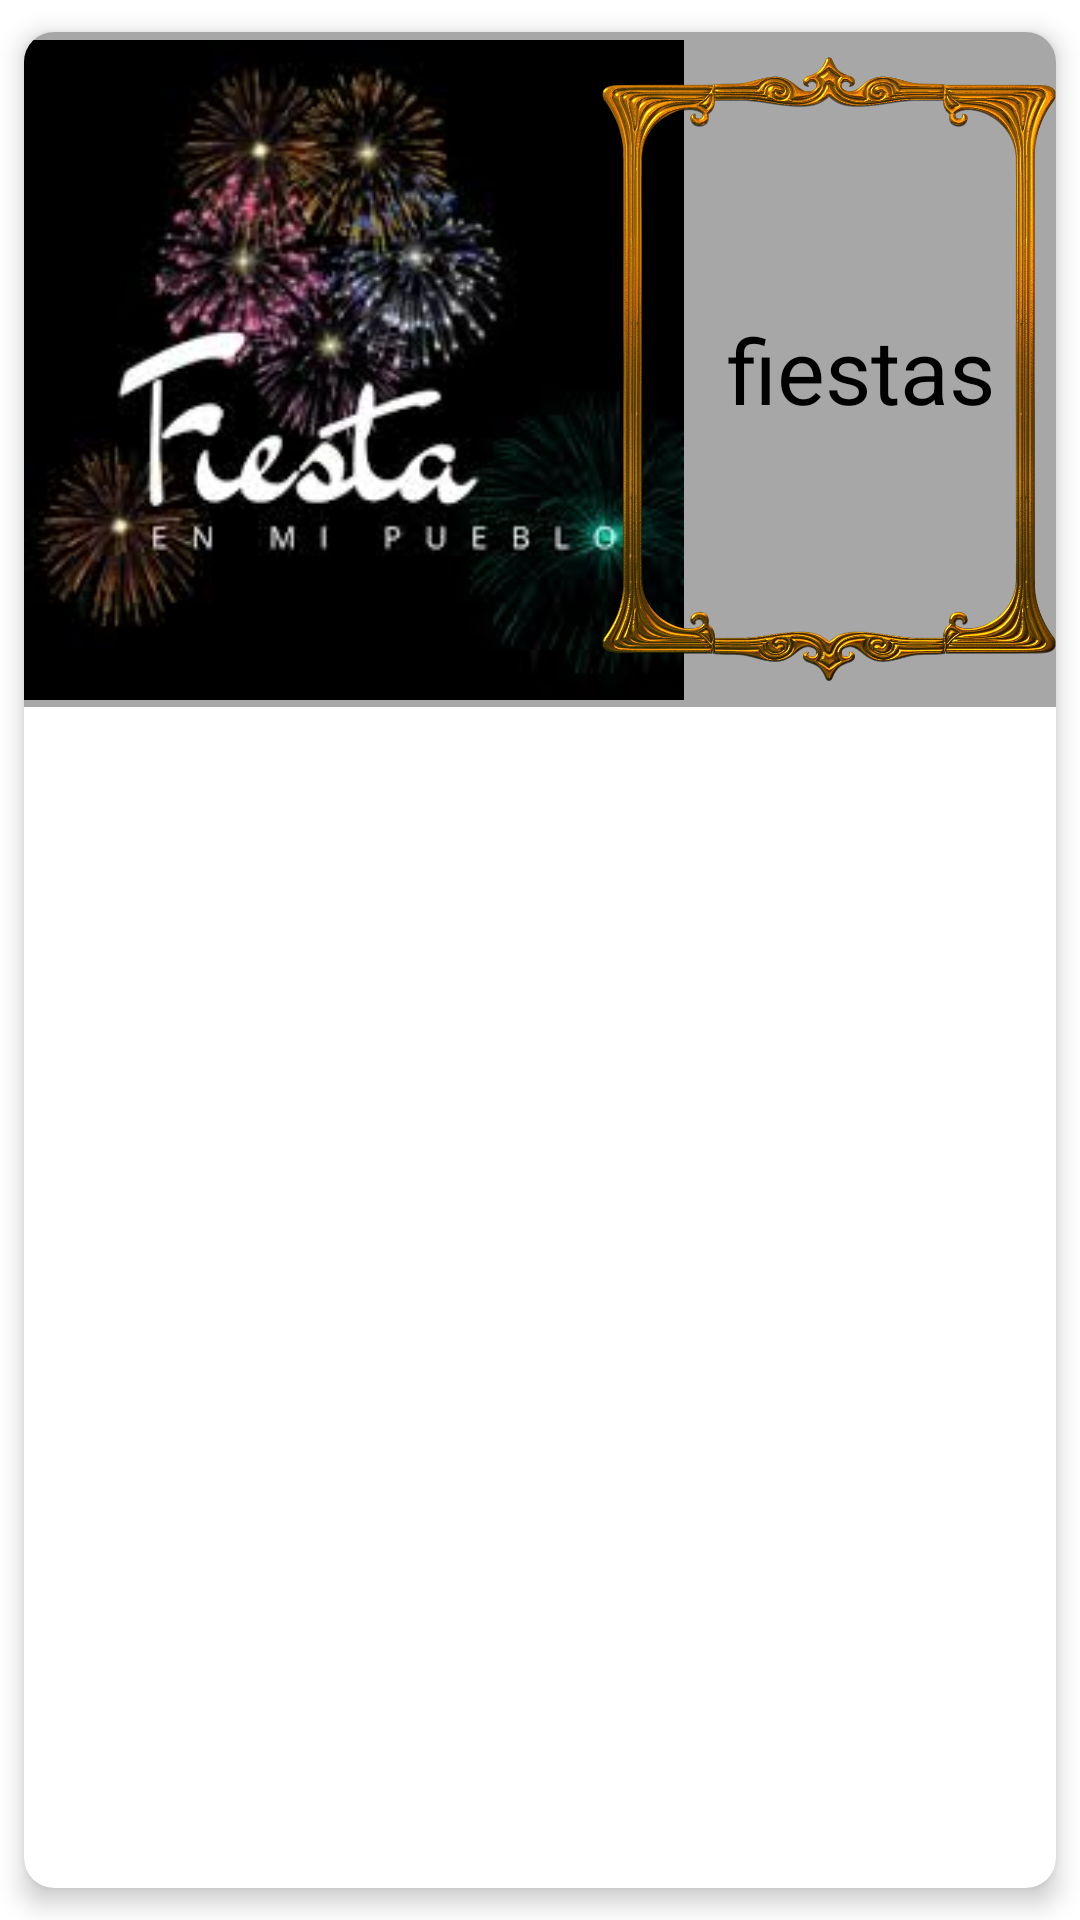

Layout XML and referenced resources for this Android screen:
<!-- AndroidManifest.xml: application theme Theme.SantoApp -->
<!-- res/layout/touristcard.xml -->
<?xml version="1.0"  encoding="utf-8" ?>
<androidx.cardview.widget.CardView
    xmlns:android ="http://schemas.android.com/apk/res/android"
    android:layout_width="match_parent"
    android:layout_height="wrap_content"

    app:cardCornerRadius="10dp"
    app:cardElevation="5dp"
    app:cardUseCompatPadding="true"

    xmlns:app="http://schemas.android.com/apk/res-auto">

    <androidx.constraintlayout.widget.ConstraintLayout
        android:id="@+id/lyCaja"
        android:layout_width="match_parent"
        android:layout_height="wrap_content"
        android:background="@color/gris"
        >


        <ImageView
            android:id="@+id/FotoActivity"
            android:layout_width="220dp"
            android:layout_height="wrap_content"
            android:src="@drawable/fiestas"

            app:layout_constraintStart_toStartOf="parent"
            app:layout_constraintTop_toTopOf="parent"
            />

        <TextView
            android:id="@+id/NameActivity"
            android:layout_width="wrap_content"
            android:layout_height="wrap_content"
            android:text="@string/party"
            android:textSize="30dp"

            android:textColor="@color/black"

            app:layout_constraintTop_toTopOf="@+id/lyCaja"
            app:layout_constraintStart_toStartOf="@id/lyCaja"
            app:layout_constraintBottom_toBottomOf="@id/lyCaja"
            app:layout_constraintEnd_toEndOf="@id/lyCaja"

            app:layout_constraintHorizontal_bias="0.92"
            />

        <ImageView
            android:id="@+id/marco"
            android:layout_width="0dp"
            android:layout_height="0dp"
            android:src="@drawable/marco"

            app:layout_constraintBottom_toBottomOf="parent"
            app:layout_constraintEnd_toEndOf="parent"


            app:layout_constraintHeight_percent="1"
            app:layout_constraintTop_toTopOf="parent"
            app:layout_constraintVertical_bias="0.0"
            app:layout_constraintWidth_percent="0.44" />
        <TextView
            android:id="@+id/textDescription"
            android:layout_width="match_parent"
            android:layout_height="match_parent"
            />

    </androidx.constraintlayout.widget.ConstraintLayout>

</androidx.cardview.widget.CardView>
<!-- resources referenced by this layout -->
<resources>
  <color name="black">#FF000000</color>
  <color name="gris">#A7A7A7</color>
  <!-- drawable fiestas: png bitmap (drawable, 8008 bytes) -->
  <!-- drawable marco: png bitmap (drawable, 489351 bytes) -->
  <string name="party">fiestas</string>
  <style name="Theme.SantoApp" parent="Theme.MaterialComponents.DayNight.DarkActionBar">
          
          <item name="colorPrimary">@color/purple_500</item>
          <item name="colorPrimaryVariant">@color/purple_700</item>
          <item name="colorOnPrimary">@color/white</item>
          
          <item name="colorSecondary">@color/teal_200</item>
          <item name="colorSecondaryVariant">@color/teal_700</item>
          <item name="colorOnSecondary">@color/black</item>
          
          <item name="android:statusBarColor" tools:targetApi="l">?attr/colorPrimaryVariant</item>
          
      </style>
  <color name="purple_500">#FF6200EE</color>
  <color name="purple_700">#FF3700B3</color>
  <color name="white">#FFFFFFFF</color>
  <color name="teal_200">#FF03DAC5</color>
  <color name="teal_700">#FF018786</color>
</resources>
